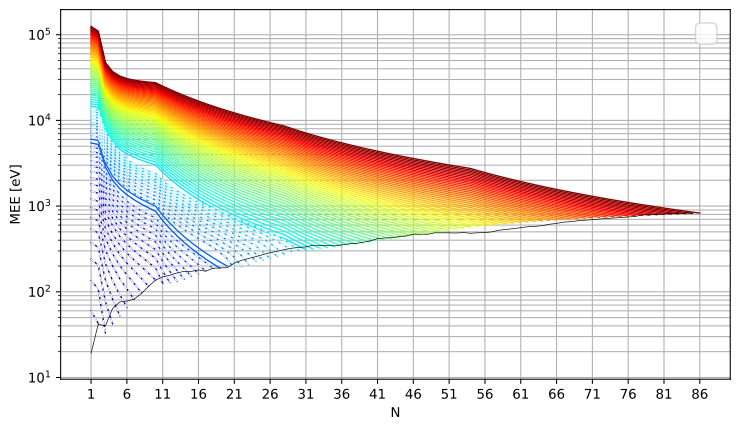

The table this chart was drawn from, first rows:
1.499000000000000021e+01, nan, nan, nan, nan, nan, nan, nan, nan, nan, nan, nan, nan, nan, nan, nan, nan, nan, nan, nan, nan, nan, nan, nan
5.988000000000000256e+01, 4.267999999999999972e+01, nan, nan, nan, nan, nan, nan, nan, nan, nan, nan, nan, nan, nan, nan, nan, nan, nan, nan, nan, nan, nan, nan
1.345000000000000000e+02, 1.082999999999999972e+02, 3.310000000000000142e+01, nan, nan, nan, nan, nan, nan, nan, nan, nan, nan, nan, nan, nan, nan, nan, nan, nan, nan, nan, nan, nan
2.401999999999999886e+02, 2.050000000000000000e+02, 7.690000000000000568e+01, 4.220000000000000284e+01, nan, nan, nan, nan, nan, nan, nan, nan, nan, nan, nan, nan, nan, nan, nan, nan, nan, nan, nan, nan
3.746000000000000227e+02, 3.303999999999999773e+02, 1.369000000000000057e+02, 8.229999999999999716e+01, 5.260000000000000142e+01, nan, nan, nan, nan, nan, nan, nan, nan, nan, nan, nan, nan, nan, nan, nan, nan, nan, nan, nan
5.395000000000000000e+02, 4.861999999999999886e+02, 2.141999999999999886e+02, 1.348000000000000114e+02, 9.259999999999999432e+01, 6.590000000000000568e+01, nan, nan, nan, nan, nan, nan, nan, nan, nan, nan, nan, nan, nan, nan, nan, nan, nan, nan
7.342999999999999545e+02, 6.720000000000000000e+02, 3.086999999999999886e+02, 2.001999999999999886e+02, 1.424000000000000057e+02, 1.074000000000000057e+02, 8.159999999999999432e+01, nan, nan, nan, nan, nan, nan, nan, nan, nan, nan, nan, nan, nan, nan, nan, nan, nan
9.590000000000000000e+02, 8.877999999999999545e+02, 4.206999999999999886e+02, 2.786000000000000227e+02, 2.021999999999999886e+02, 1.571999999999999886e+02, 1.252000000000000028e+02, 9.790000000000000568e+01, nan, nan, nan, nan, nan, nan, nan, nan, nan, nan, nan, nan, nan, nan, nan, nan
1.213700000000000045e+03, 1.133500000000000000e+03, 5.500000000000000000e+02, 3.701999999999999886e+02, 2.723000000000000114e+02, 2.155999999999999943e+02, 1.764000000000000057e+02, 1.440000000000000000e+02, 1.165000000000000000e+02, nan, nan, nan, nan, nan, nan, nan, nan, nan, nan, nan, nan, nan, nan, nan
1.498400000000000091e+03, 1.409200000000000045e+03, 6.967999999999999545e+02, 4.750000000000000000e+02, 3.526000000000000227e+02, 2.828000000000000114e+02, 2.351999999999999886e+02, 1.969000000000000057e+02, 1.651999999999999886e+02, 1.371999999999999886e+02, nan, nan, nan, nan, nan, nan, nan, nan, nan, nan, nan, nan, nan, nan
1.813900000000000091e+03, 1.715599999999999909e+03, 8.612000000000000455e+02, 5.932999999999999545e+02, 4.435000000000000000e+02, 3.586999999999999886e+02, 3.018999999999999773e+02, 2.568000000000000114e+02, 2.204000000000000057e+02, 1.891999999999999886e+02, 1.257000000000000028e+02, nan, nan, nan, nan, nan, nan, nan, nan, nan, nan, nan, nan, nan
2.158800000000000182e+03, 2.051500000000000000e+03, 1.043200000000000045e+03, 7.247999999999999545e+02, 5.447999999999999545e+02, 4.438000000000000114e+02, 3.766999999999999886e+02, 3.243000000000000114e+02, 2.825000000000000000e+02, 2.468000000000000114e+02, 1.736999999999999886e+02, 1.280000000000000000e+02, nan, nan, nan, nan, nan, nan, nan, nan, nan, nan, nan, nan
2.533500000000000000e+03, 2.417199999999999818e+03, 1.242700000000000045e+03, 8.696000000000000227e+02, 6.563999999999999773e+02, 5.373999999999999773e+02, 4.591999999999999886e+02, 3.988000000000000114e+02, 3.510000000000000000e+02, 3.108000000000000114e+02, 2.258000000000000114e+02, 1.726999999999999886e+02, 1.321999999999999886e+02, nan, nan, nan, nan, nan, nan, nan, nan, nan, nan, nan
2.938300000000000182e+03, 2.813000000000000000e+03, 1.459799999999999955e+03, 1.027900000000000091e+03, 7.786000000000000227e+02, 6.401000000000000227e+02, 5.497000000000000455e+02, 4.806000000000000227e+02, 4.265000000000000000e+02, 3.813999999999999773e+02, 2.831000000000000227e+02, 2.211999999999999886e+02, 1.771999999999999886e+02, 1.408000000000000114e+02, nan, nan, nan, nan, nan, nan, nan, nan, nan, nan
3.373099999999999909e+03, 3.238800000000000182e+03, 1.694599999999999909e+03, 1.199700000000000045e+03, 9.112000000000000455e+02, 7.517000000000000455e+02, 6.482000000000000455e+02, 5.697000000000000455e+02, 5.088000000000000114e+02, 4.585000000000000000e+02, 3.458999999999999773e+02, 2.743000000000000114e+02, 2.251999999999999886e+02, 1.853000000000000114e+02, 1.515999999999999943e+02, nan, nan, nan, nan, nan, nan, nan, nan, nan
3.837800000000000182e+03, 3.694500000000000000e+03, 1.947000000000000000e+03, 1.384900000000000091e+03, 1.054500000000000000e+03, 8.722000000000000455e+02, 7.546000000000000227e+02, 6.662000000000000455e+02, 5.980000000000000000e+02, 5.421000000000000227e+02, 4.143999999999999773e+02, 3.323999999999999773e+02, 2.773000000000000114e+02, 2.328000000000000114e+02, 1.956999999999999886e+02, 1.624000000000000057e+02, nan, nan, nan, nan, nan, nan, nan, nan
4.332500000000000000e+03, 4.180199999999999818e+03, 2.217199999999999818e+03, 1.583700000000000045e+03, 1.208200000000000045e+03, 1.001799999999999955e+03, 8.691000000000000227e+02, 7.698999999999999773e+02, 6.940000000000000000e+02, 6.321000000000000227e+02, 4.886000000000000227e+02, 3.955000000000000000e+02, 3.338000000000000114e+02, 2.841000000000000227e+02, 2.429000000000000057e+02, 2.068000000000000114e+02, 1.749000000000000057e+02, nan, nan, nan, nan, nan, nan, nan
4.857199999999999818e+03, 4.695899999999999636e+03, 2.505000000000000000e+03, 1.796000000000000000e+03, 1.372599999999999909e+03, 1.140299999999999955e+03, 9.916000000000000227e+02, 8.811000000000000227e+02, 7.970000000000000000e+02, 7.287999999999999545e+02, 5.686000000000000227e+02, 4.638999999999999773e+02, 3.948999999999999773e+02, 3.393999999999999773e+02, 2.936999999999999886e+02, 2.540000000000000000e+02, 2.195000000000000000e+02, 1.886999999999999886e+02, nan, nan, nan, nan, nan, nan
5.449600000000000364e+03, 5.241853100000000268e+03, 2.866338040887737407e+03, 1.999244801917954419e+03, 1.597118500883206480e+03, 1.354578084411196414e+03, 1.185743955999030504e+03, 1.057684005831935792e+03, 9.551235029775796193e+02, 8.699629256061301703e+02, 6.774357698631101812e+02, 5.452578751877388186e+02, 4.491224024779061210e+02, 3.767770436586176857e+02, 3.209061022524945201e+02, 2.768374754697187541e+02, 2.414485614003715170e+02, 2.125728548638451514e+02, 1.886300741080469265e+02, nan, nan, nan, nan, nan
6.042899999999999636e+03, 5.817469099999999344e+03, 3.178156602342055521e+03, 2.231507111629686733e+03, 1.792960506856761413e+03, 1.528517583612113640e+03, 1.344244614111554256e+03, 1.204173817447909414e+03, 1.091670934368769394e+03, 9.979514101618810855e+02, 7.814845690308981148e+02, 6.318139290877956000e+02, 5.223463623365443027e+02, 4.395790395297768782e+02, 3.754012665517742562e+02, 3.246070576509413286e+02, 2.837035593279351815e+02, 2.502648383125705891e+02, 2.225528357526192167e+02, 1.992617560080842622e+02, nan, nan, nan, nan
6.611159999999999854e+03, 6.357420000000000073e+03, 3.474829999999999927e+03, 2.514280000000000200e+03, 1.929160000000000082e+03, 1.609789999999999964e+03, 1.407049999999999955e+03, 1.258599999999999909e+03, 1.146970000000000027e+03, 1.057849999999999909e+03, 8.429600000000000364e+02, 6.997999999999999545e+02, 6.060700000000000500e+02, 5.309600000000000364e+02, 4.692400000000000091e+02, 4.165299999999999727e+02, 3.713299999999999841e+02, 3.318600000000000136e+02, 2.866299999999999955e+02, 2.425999999999999943e+02, 1.866299999999999955e+02, nan, nan, nan
7.255789999999999964e+03, 7.058470000000000255e+03, 3.833570000000000164e+03, 2.780900000000000091e+03, 2.135900000000000091e+03, 1.784289999999999964e+03, 1.561579999999999927e+03, 1.399140000000000100e+03, 1.277410000000000082e+03, 1.180609999999999900e+03, 9.460499999999999545e+02, 7.889199999999999591e+02, 6.859099999999999682e+02, 6.034199999999999591e+02, 5.356900000000000546e+02, 4.780299999999999727e+02, 4.286800000000000068e+02, 3.857099999999999795e+02, 3.388700000000000045e+02, 2.953100000000000023e+02, 2.529000000000000057e+02, 1.970800000000000125e+02, nan, nan
7.930399999999999636e+03, 7.724079999999999927e+03, 4.210060000000000400e+03, 3.061130000000000109e+03, 2.353280000000000200e+03, 1.967819999999999936e+03, 1.724150000000000091e+03, 1.547059999999999945e+03, 1.414759999999999991e+03, 1.309920000000000073e+03, 1.054980000000000018e+03, 8.833300000000000409e+02, 7.705399999999999636e+02, 6.802599999999999909e+02, 6.062000000000000455e+02, 5.433099999999999454e+02, 4.895699999999999932e+02, 4.428700000000000045e+02, 3.933100000000000023e+02, 3.482400000000000091e+02, 3.057400000000000091e+02, 2.644599999999999795e+02, 2.084300000000000068e+02, nan
8.634989999999999782e+03, 8.419659999999999854e+03, 4.604310000000000400e+03, 3.354989999999999782e+03, 2.581280000000000200e+03, 2.160369999999999891e+03, 1.894750000000000000e+03, 1.702339999999999918e+03, 1.558990000000000009e+03, 1.445769999999999982e+03, 1.169740000000000009e+03, 9.830199999999999818e+02, 8.599500000000000455e+02, 7.615000000000000000e+02, 6.807899999999999636e+02, 6.123999999999999773e+02, 5.540299999999999727e+02, 5.033799999999999955e+02, 4.504900000000000091e+02, 4.030099999999999909e+02, 3.591000000000000227e+02, 3.174399999999999977e+02, 2.772799999999999727e+02, 2.275099999999999909e+02
9.369559999999999491e+03, 9.145229999999999563e+03, 5.016340000000000146e+03, 3.662510000000000218e+03, 2.819949999999999818e+03, 2.361969999999999800e+03, 2.073409999999999854e+03, 1.865009999999999991e+03, 1.710130000000000109e+03, 1.588180000000000064e+03, 1.290359999999999900e+03, 1.088029999999999973e+03, 9.542000000000000455e+02, 8.471900000000000546e+02, 7.595099999999999909e+02, 6.853500000000000227e+02, 6.221100000000000136e+02, 5.673099999999999454e+02, 5.106600000000000250e+02, 4.602500000000000000e+02, 4.142200000000000273e+02, 3.712200000000000273e+02, 3.305000000000000000e+02, 2.761800000000000068e+02
1.013410000000000036e+04, 9.838739999999999782e+03, 5.446119999999999891e+03, 3.983639999999999873e+03, 3.069239999999999782e+03, 2.572599999999999909e+03, 2.260110000000000127e+03, 2.035049999999999955e+03, 1.868170000000000073e+03, 1.737119999999999891e+03, 1.416819999999999936e+03, 1.198329999999999927e+03, 1.053250000000000000e+03, 9.372899999999999636e+02, 8.423200000000000500e+02, 7.621399999999999864e+02, 6.938200000000000500e+02, 6.346699999999999591e+02, 5.738999999999999773e+02, 5.201799999999999500e+02, 4.716000000000000227e+02, 4.267099999999999795e+02, 3.846800000000000068e+02, 3.429200000000000159e+02
1.092870000000000073e+04, 1.068629999999999927e+04, 5.893689999999999600e+03, 4.318430000000000291e+03, 3.329190000000000055e+03, 2.792269999999999982e+03, 2.454860000000000127e+03, 2.212469999999999800e+03, 2.033109999999999900e+03, 1.892619999999999891e+03, 1.549150000000000091e+03, 1.313970000000000027e+03, 1.157119999999999891e+03, 1.031819999999999936e+03, 9.292599999999999909e+02, 8.427799999999999727e+02, 7.691599999999999682e+02, 7.054800000000000182e+02, 6.402999999999999545e+02, 5.829700000000000273e+02, 5.315000000000000000e+02, 4.843399999999999750e+02, 4.405400000000000205e+02, 3.977099999999999795e+02
1.175320000000000073e+04, 1.150179999999999927e+04, 6.359029999999999745e+03, 4.666880000000000109e+03, 3.599809999999999945e+03, 3.020989999999999782e+03, 2.657659999999999854e+03, 2.397269999999999982e+03, 2.204960000000000036e+03, 2.054670000000000073e+03, 1.687339999999999918e+03, 1.434940000000000055e+03, 1.265859999999999900e+03, 1.130819999999999936e+03, 1.020350000000000023e+03, 9.273300000000000409e+02, 8.481900000000000546e+02, 7.797799999999999727e+02, 7.099099999999999682e+02, 6.486900000000000546e+02, 5.940800000000000409e+02, 5.443700000000000045e+02, 4.984800000000000182e+02, 4.541200000000000045e+02
1.260770000000000073e+04, 1.229870000000000073e+04, 6.842170000000000073e+03, 5.029000000000000000e+03, 3.881090000000000146e+03, 3.258760000000000218e+03, 2.868519999999999982e+03, 2.589460000000000036e+03, 2.383710000000000036e+03, 2.223269999999999982e+03, 1.831400000000000091e+03, 1.561250000000000000e+03, 1.379430000000000064e+03, 1.234279999999999973e+03, 1.115579999999999927e+03, 1.015759999999999991e+03, 9.308799999999999955e+02, 8.575700000000000500e+02, 7.827500000000000000e+02, 7.174199999999999591e+02, 6.594199999999999591e+02, 6.069199999999999591e+02, 5.587000000000000455e+02, 5.124800000000000182e+02
1.349220000000000073e+04, 1.322279999999999927e+04, 7.343100000000000364e+03, 5.404810000000000400e+03, 4.173050000000000182e+03, 3.505579999999999927e+03, 3.087449999999999818e+03, 2.789030000000000200e+03, 2.569369999999999891e+03, 2.398420000000000073e+03, 1.981309999999999945e+03, 1.692890000000000100e+03, 1.497869999999999891e+03, 1.342230000000000018e+03, 1.215000000000000000e+03, 1.108119999999999891e+03, 1.017289999999999964e+03, 9.388799999999999955e+02, 8.588500000000000227e+02, 7.891699999999999591e+02, 7.275700000000000500e+02, 6.720800000000000409e+02, 6.213099999999999454e+02, 5.729900000000000091e+02
1.464900000000000000e+04, 1.412792510000000038e+04, 7.456797939105203113e+03, 5.492310547211085577e+03, 4.602588314066785642e+03, 4.076267209526210991e+03, 3.712620942712590022e+03, 3.435320674172770850e+03, 3.209707687023260405e+03, 3.018023435519176473e+03, 2.481512136286820805e+03, 2.086307077615247181e+03, 1.782587614674464476e+03, 1.543073049059095410e+03, 1.350403495789506906e+03, 1.192877728138636485e+03, 1.062306955443120160e+03, 9.527945030264540947e+02, 8.599942743438732577e+02, 7.806393523680920907e+02, 7.122318572475845713e+02, 6.528331204780977259e+02, 6.009183344506003550e+02, 5.552737754303144584e+02
1.562300000000000000e+04, 1.506330110000000059e+04, 7.917916679989863951e+03, 5.848830197277123261e+03, 4.913983381516536610e+03, 4.362353762699947765e+03, 3.981940356253196114e+03, 3.692135516383544200e+03, 3.456365002539399484e+03, 3.255917857349103997e+03, 2.686538382855528198e+03, 2.265130652345624185e+03, 1.940085766459651268e+03, 1.682956877706811838e+03, 1.475555797148637112e+03, 1.305574849056270295e+03, 1.164372025609032562e+03, 1.045706167599531227e+03, 9.449654104977839779e+02, 8.586750335231009785e+02, 7.841726915028652911e+02, 7.193881095358404991e+02, 6.626901128700989148e+02, 6.127782372306976413e+02
1.662900000000000000e+04, 1.602865710000000399e+04, 8.390376660983405600e+03, 6.214792680244434450e+03, 5.234190180426538973e+03, 4.657042520002834863e+03, 4.259825892617688623e+03, 3.957556368532459146e+03, 3.711699021062779138e+03, 3.502567427489242618e+03, 2.899883087420570973e+03, 2.451765237963698382e+03, 2.104886039356464153e+03, 1.829657259529917155e+03, 1.607071661485275627e+03, 1.424217532363803457e+03, 1.271998939439610467e+03, 1.143828161665794823e+03, 1.034824971118421445e+03, 9.413041457542753960e+02, 8.604362727238518573e+02, 7.900170485310960657e+02, 7.283067157930177018e+02, 6.739160561670228162e+02
1.766800000000000000e+04, 1.702399310000000332e+04, 8.874046319854822286e+03, 6.590086741778954092e+03, 5.563105923195223113e+03, 4.960236314841533385e+03, 4.546185771756435315e+03, 4.231497529272405700e+03, 3.975631124219938101e+03, 3.757901659388124699e+03, 3.121512277784237540e+03, 2.646204723512670171e+03, 2.277003543496913153e+03, 1.983205530203257013e+03, 1.744994865424061800e+03, 1.548859099041379295e+03, 1.385248322033226259e+03, 1.247226665407943983e+03, 1.129643315399055837e+03, 1.028600138899752892e+03, 9.410982789602990124e+02, 8.647971626050590430e+02, 7.978463842291114361e+02, 7.387660876208123000e+02
1.874000000000000000e+04, 1.804930910000000222e+04, 9.368799906889562408e+03, 6.974605823388474164e+03, 5.900631820445641097e+03, 5.271841318273990510e+03, 4.840930833886002802e+03, 4.513875126534796436e+03, 4.248083668383581426e+03, 4.021850142829126980e+03, 3.351390149774735619e+03, 2.848440016988221487e+03, 2.456449707010401653e+03, 2.143628933112084269e+03, 1.889364878194419589e+03, 1.679548480949466239e+03, 1.504176419299662030e+03, 1.355963552246051904e+03, 1.229486609623682398e+03, 1.120632409353980393e+03, 1.026230487378797079e+03, 9.438019309261821945e+02, 8.713837600395730760e+02, 8.074037145928474501e+02
1.984400000000000000e+04, 1.910460510000000431e+04, 9.874517066665524908e+03, 7.368247755820800194e+03, 6.246672860360077721e+03, 5.591766904917026295e+03, 5.143974496756910412e+03, 4.804607169514800262e+03, 4.528980131795993657e+03, 4.294342783576050351e+03, 3.589479414443106634e+03, 3.058459435548353667e+03, 2.643232676746832112e+03, 2.310951012170608465e+03, 2.040217236059674860e+03, 1.816330571214507245e+03, 1.628835421745971416e+03, 1.470096685556724196e+03, 1.334417097863329673e+03, 1.217466547008327098e+03, 1.115901000892971297e+03, 1.027101297853862206e+03, 9.489900884843631275e+02, 8.799010517906787072e+02
2.098200000000000000e+04, 2.018988110000000233e+04, 1.039108245950921264e+04, 7.770914477309602262e+03, 6.601137600451645994e+03, 5.919925518960086265e+03, 5.455232700708706943e+03, 5.103613576551591905e+03, 4.818245226580181225e+03, 4.575309998146477483e+03, 3.835741596124380067e+03, 3.276249047942903871e+03, 2.837357674887476605e+03, 2.485191965148482723e+03, 2.197583882109575825e+03, 1.959246544661445796e+03, 1.759273762572520582e+03, 1.589680193374107375e+03, 1.444493353585123714e+03, 1.319164565120751831e+03, 1.210174458568105592e+03, 1.114761867122720787e+03, 1.030733400669374078e+03, 9.563271226754499139e+02
2.215300000000000000e+04, 2.130513710000000356e+04, 1.091838541810379866e+04, 8.182511774484793932e+03, 6.963937971591329188e+03, 6.256232542009965073e+03, 5.774623845015830739e+03, 5.410816183983805786e+03, 5.115804982033869237e+03, 4.864682871130177773e+03, 4.090137288342707507e+03, 3.501792975264877896e+03, 3.038827316575638179e+03, 2.666368961708441020e+03, 2.361493474794814574e+03, 2.108334150984039297e+03, 1.895536392240087480e+03, 1.714764722881909165e+03, 1.559770513841344155e+03, 1.425785114904454531e+03, 1.309112232078476154e+03, 1.206847082367478151e+03, 1.116678681168352114e+03, 1.036748018332186803e+03
2.335700000000000000e+04, 2.245037310000000434e+04, 1.145631963530746725e+04, 8.602949043931612323e+03, 7.334989093923118162e+03, 6.600606163988978551e+03, 6.102068718252927283e+03, 5.726138740069114647e+03, 5.421586804455518177e+03, 5.162393281229908098e+03, 4.352626373503939249e+03, 3.735073655305293414e+03, 3.247641893072526727e+03, 2.854496429892190918e+03, 2.531971668239736118e+03, 2.263627983085822507e+03, 2.037665031452769426e+03, 1.845397676283261717e+03, 1.680300497415966220e+03, 1.537383686182899964e+03, 1.412772609767782342e+03, 1.303417396072358770e+03, 1.206888023947379679e+03, 1.121227043187982645e+03
2.459500000000000000e+04, 2.362558910000000105e+04, 1.200478287974444538e+04, 9.032139072549824050e+03, 7.714209104182096780e+03, 6.952967257929321022e+03, 6.437490424800064829e+03, 6.049506887262335113e+03, 5.735519517818261193e+03, 5.468374001177661739e+03, 4.623168211444305598e+03, 3.976072075087914527e+03, 3.463799624396394847e+03, 3.049586314379596388e+03, 2.709041367065223767e+03, 2.425159722799302472e+03, 2.185698404324932199e+03, 1.981623429473326496e+03, 1.806132208118523977e+03, 1.654012795192003296e+03, 1.521210969440285226e+03, 1.404530428327896743e+03, 1.301420778532402210e+03, 1.209824850550328620e+03
2.586700000000000000e+04, 2.483078510000000460e+04, 1.256367673616613320e+04, 9.469997835027228575e+03, 8.101518993859426701e+03, 7.313239259221048087e+03, 6.780814309130190850e+03, 6.380848135506416838e+03, 6.057533388843831744e+03, 5.782558775831369530e+03, 4.901721801163962482e+03, 4.224767975553579163e+03, 3.687296884924470760e+03, 3.251648309480397984e+03, 2.892722958181241665e+03, 2.592958365990339644e+03, 2.339672453348709496e+03, 2.123483534812733524e+03, 1.937311724285425726e+03, 1.775722160442888480e+03, 1.634479940757889381e+03, 1.510241116370085138e+03, 1.400333687683146536e+03, 1.302599569796372862e+03
2.717200000000000000e+04, 2.606596110000000408e+04, 1.313290636795136561e+04, 9.916444306894100009e+03, 8.496842457622304210e+03, 7.681348049656179683e+03, 7.131967879144331164e+03, 6.720091828676640944e+03, 6.387560139404291476e+03, 6.104882382053467154e+03, 5.188245919447779670e+03, 4.481140031841032396e+03, 3.918128405018544981e+03, 3.460690069493093688e+03, 3.083034521763580415e+03, 2.767050428873527380e+03, 2.499620537644557317e+03, 2.271016909194998334e+03, 2.073882475452942344e+03, 1.902558867448305818e+03, 1.752629557963284014e+03, 1.620601855633875175e+03, 1.503681017440974983e+03, 1.399606926388945340e+03
2.851200000000000000e+04, 2.733111710000000312e+04, 1.371238029943943002e+04, 1.037140029176798998e+04, 8.900105751383829556e+03, 8.057221846451631791e+03, 7.490880729523769332e+03, 7.067169105901554758e+03, 6.725532948666685115e+03, 6.435280673388714604e+03, 5.482699239544472221e+03, 4.745166012161068466e+03, 4.156287451368695656e+03, 3.676717398777145718e+03, 3.279992023409075045e+03, 2.947460137200169811e+03, 2.665573615856282686e+03, 2.424260008509540967e+03, 2.215885407089925593e+03, 2.034567523038319450e+03, 1.875707403549989749e+03, 1.735662632905035935e+03, 1.611514680182084021e+03, 1.500900355510188547e+03
2.988600000000000000e+04, 2.862625310000000536e+04, 1.430201021606549693e+04, 1.083479026153007544e+04, 9.311237559422241247e+03, 8.440791096314607785e+03, 7.857484465834082584e+03, 7.422012859148641837e+03, 7.071386446974371211e+03, 6.773690612071270152e+03, 5.785040432623996821e+03, 5.016822917872073049e+03, 4.401765988429016033e+03, 3.899734423628900004e+03, 3.483609489264910280e+03, 3.134209599830525349e+03, 2.837560414941096496e+03, 2.583246989520173884e+03, 2.363359134214355436e+03, 2.171790399932848686e+03, 2.003758743433963218e+03, 1.855471152061813200e+03, 1.723884351163914062e+03, 1.606531109872940306e+03
3.129500000000000000e+04, 2.995136910000000353e+04, 1.490171078051104450e+04, 1.130654120829368730e+04, 9.730168869963490579e+03, 8.831988374527361884e+03, 8.231712629932031632e+03, 7.784557688190026965e+03, 7.425056703111886236e+03, 7.120050290486002268e+03, 6.095228254349456620e+03, 5.296087107029492472e+03, 4.654554823038315590e+03, 4.129743747823911690e+03, 3.693899165749199710e+03, 3.327318968065541412e+03, 3.015607586003543020e+03, 2.748009860103878509e+03, 2.516340084661531364e+03, 2.314267572191980435e+03, 2.136826654134159980e+03, 1.980072952837820594e+03, 1.840837578963773467e+03, 1.716548362129449515e+03
3.273900000000000000e+04, 3.130646510000000490e+04, 1.551139946328971200e+04, 1.178658250713552479e+04, 1.015683285866428560e+04, 9.230748288964718085e+03, 8.613500627080276900e+03, 8.154739853842990669e+03, 7.786481206314110750e+03, 7.474298943869500363e+03, 6.413221618572632906e+03, 5.582934403391962405e+03, 4.914643734072652478e+03, 4.366746593486812344e+03, 3.910871665318932173e+03, 3.526806581988595099e+03, 3.199739848228159644e+03, 2.918578618725306569e+03, 2.674862632720530655e+03, 2.462037042125221888e+03, 2.274952142433784957e+03, 2.109511522997037900e+03, 1.962419890152274320e+03, 1.830999302210297401e+03
3.421800000000000000e+04, 3.269154110000000583e+04, 1.613099638637061071e+04, 1.227484578865885669e+04, 1.059116477945833503e+04, 9.637007388913858449e+03, 9.002785655061399666e+03, 8.532497230200306149e+03, 8.155598844144041323e+03, 7.836376955752633876e+03, 6.738979659883759268e+03, 5.877340192615350134e+03, 5.182021588761041130e+03, 4.610742928770256185e+03, 4.134536099596705753e+03, 3.732689104954286904e+03, 3.389980121878894806e+03, 3.094981383958008337e+03, 2.838959223808158185e+03, 2.615134859205541943e+03, 2.418174257964800290e+03, 2.243828404282645351e+03, 2.088674888507282049e+03, 1.949929229871740517e+03
3.573300000000000000e+04, 3.410659710000000632e+04, 1.676042417860007481e+04, 1.277126482054651024e+04, 1.103310186225947473e+04, 1.005070407853453253e+04, 9.399506635492072746e+03, 8.917769256420508100e+03, 8.532349877167680461e+03, 8.206225857409184755e+03, 7.072461786507714351e+03, 6.179279507149262827e+03, 5.456676447106041451e+03, 4.861731583665683502e+03, 4.364900201037882653e+03, 3.944981647257868190e+03, 3.586349651253377488e+03, 3.277244514802880531e+03, 3.008660490805325480e+03, 2.773595231501450144e+03, 2.566530199133317637e+03, 2.383063292479099800e+03, 2.219644349048945514e+03, 2.073381642695024766e+03
3.728300000000000000e+04, 3.555163309999999910e+04, 1.739960784181970666e+04, 1.327577539734362654e+04, 1.148258321704436094e+04, 1.047177853477857388e+04, 9.803604147468740848e+03, 9.310496888528694399e+03, 8.916675911192714921e+03, 8.583788322374844938e+03, 7.413627724834997025e+03, 6.488727101161217433e+03, 5.738595655685512611e+03, 5.119710355127050207e+03, 4.601970434202525212e+03, 4.163697879924611698e+03, 3.788868118406347548e+03, 3.465392722498268085e+03, 3.183995362638884671e+03, 2.937450630109901340e+03, 2.720055412780816823e+03, 2.527254131908480304e+03, 2.355368307158100379e+03, 2.201398319758062371e+03
3.887000000000000000e+04, 3.702664910000000236e+04, 1.804847462669990637e+04, 1.378831523778087285e+04, 1.193954974386904905e+04, 1.090017262957512503e+04, 1.021502036362044601e+04, 9.710622551583230234e+03, 9.308519867703120326e+03, 8.969008156934036379e+03, 7.762437556701195717e+03, 6.805657516650638172e+03, 6.027765931965316668e+03, 5.384676102563274981e+03, 4.845752097591778693e+03, 4.388850139473072886e+03, 3.997553748388428630e+03, 3.659449174463547934e+03, 3.364991165652684685e+03, 3.106731887043891675e+03, 2.878783687955128698e+03, 2.676437204666175148e+03, 2.495885143026293918e+03, 2.334019401184109029e+03
4.049400000000000000e+04, 3.853164510000000155e+04, 1.870695391741381536e+04, 1.430882388901499507e+04, 1.240394404840292191e+04, 1.133582985608234958e+04, 1.063369898860241119e+04, 1.011809009248474104e+04, 9.707825953009936711e+03, 9.361830287329943530e+03, 8.118851750379045370e+03, 7.130045141772101488e+03, 6.324173440125060552e+03, 5.656624834643620488e+03, 5.096249416913728965e+03, 4.620449524428217956e+03, 4.212423406684101792e+03, 3.859435590969082114e+03, 3.551673718274193561e+03, 3.281468287001066528e+03, 3.042747244145299646e+03, 2.830647214886379061e+03, 2.641231661673962662e+03, 2.471283463760732957e+03
4.215400000000000000e+04, 4.006662110000000393e+04, 1.937497712436833899e+04, 1.483724263722187970e+04, 1.287571036259315770e+04, 1.177869525880464607e+04, 1.105958520003142985e+04, 1.053284473363989309e+04, 1.011453962654616771e+04, 9.762200744334972114e+03, 8.482831186117993639e+03, 7.461864262263583441e+03, 6.627803859285638282e+03, 5.935551788261104775e+03, 5.353465630559498095e+03, 4.858505984289932712e+03, 4.433492689475340740e+03, 4.065372335080056473e+03, 3.744067419448120290e+03, 3.461687653413547650e+03, 3.211976814315092724e+03, 2.989917368314053874e+03, 2.791443168763045378e+03, 2.613227592813209867e+03
4.385200000000000000e+04, 4.163157710000000952e+04, 2.005247758429243186e+04, 1.537351442403010878e+04, 1.335479447009978503e+04, 1.222871536737625502e+04, 1.149262559183811936e+04, 1.095483302764170367e+04, 1.052860756865589792e+04, 1.017006664571797046e+04, 8.854337176955768882e+03, 7.801089106767512021e+03, 6.938642444928832447e+03, 6.221451500410916196e+03, 5.617403067993838704e+03, 5.103028401598355231e+03, 4.660776007304450104e+03, 4.277278496379298304e+03, 3.942195331275506760e+03, 3.647416429153910940e+03, 3.386501723051679619e+03, 3.154279447446861013e+03, 2.946553542420680969e+03, 2.759887450509271275e+03
4.558700000000000000e+04, 4.322651310000001104e+04, 2.073939046705222063e+04, 1.591758376832947579e+04, 1.384114363616813353e+04, 1.268583813381669461e+04, 1.193276811999353777e+04, 1.138400281308490776e+04, 1.094997764816401104e+04, 1.058537617706004312e+04, 9.233331485430717294e+03, 8.147693886738302353e+03, 7.256674084210611909e+03, 6.514317873662354032e+03, 5.888063221696398614e+03, 5.354024667679314916e+03, 4.894286662661811533e+03, 4.495171968935242148e+03, 4.146079256265499680e+03, 3.838679752248744080e+03, 3.566349960128358362e+03, 3.323763882497704344e+03, 3.106595301281659886e+03, 2.911297340765133868e+03
4.736000000000000000e+04, 4.485142910000000120e+04, 2.143565268862907760e+04, 1.646939669303307164e+04, 1.433470654162979554e+04, 1.315001287306829181e+04, 1.237996205055279097e+04, 1.182030317160182312e+04, 1.137859888995881374e+04, 1.100807857129901095e+04, 9.619776336741630075e+03, 8.501652831547773530e+03, 7.581883345793650733e+03, 6.814144235833038692e+03, 6.165446813228684732e+03, 5.611501752600718646e+03, 5.134036921979547515e+03, 4.719069523944598586e+03, 4.355739809578482891e+03, 4.035501526928399471e+03, 3.751548249762799969e+03, 3.498399818416114613e+03, 3.271599668948323142e+03, 3.067490270916814097e+03
4.917200000000000000e+04, 4.650632510000000184e+04, 2.214120282974967631e+04, 1.702890065640813555e+04, 1.483543322074606476e+04, 1.362119020663443553e+04, 1.283415790994845520e+04, 1.226368438617626634e+04, 1.181442144277630541e+04, 1.143812408732193398e+04, 1.001363442883002426e+04, 8.862940219328005696e+03, 7.914254524755729108e+03, 7.120923394412120615e+03, 6.449553853946144045e+03, 5.875465769822731090e+03, 5.380038082472265160e+03, 4.948986877446212929e+03, 4.571196486611501314e+03, 4.237904490320167497e+03, 3.942122115836306875e+03, 3.678215178194413511e+03, 3.441596635058035645e+03, 3.228498010314369822e+03
5.102400000000000000e+04, 4.819120110000000568e+04, 2.285598105970990582e+04, 1.759604448762586981e+04, 1.534327500262941066e+04, 1.409932200914343048e+04, 1.329530743746022563e+04, 1.271409790077114485e+04, 1.225739654733608586e+04, 1.187546398787370163e+04, 1.041486893979916022e+04, 9.231530404028271732e+03, 8.253771683070510335e+03, 7.434647686223488563e+03, 6.740383700825748747e+03, 6.145922035981520821e+03, 5.632300534228337710e+03, 5.184938753471245036e+03, 4.792467726252227294e+03, 4.445910275071947581e+03, 4.138095943323513893e+03, 3.863236722673032546e+03, 3.616615013139721668e+03, 3.394351145990929581e+03
5.291500000000000000e+04, 4.990605710000000545e+04, 2.357992906497658259e+04, 1.817077832621249763e+04, 1.585818445599863298e+04, 1.458436135767183623e+04, 1.376336353978157604e+04, 1.317149628128751283e+04, 1.270747650494975096e+04, 1.232005051700626973e+04, 1.082344353302981654e+04, 9.607397839107372420e+03, 8.600418686104372682e+03, 7.755309022770943557e+03, 7.037935107834532573e+03, 6.422875126207036374e+03, 5.890833817922150047e+03, 5.426938942966443392e+03, 5.019570970103428408e+03, 4.659539468174326430e+03, 4.339493036167132232e+03, 4.053490107047732636e+03, 3.796682495432542964e+03, 3.565079135552325624e+03
5.484500000000000000e+04, 5.165089310000000842e+04, 2.431298998219190617e+04, 1.875305356510986530e+04, 1.638011533704085559e+04, 1.507626248366962864e+04, 1.423828024760252083e+04, 1.363583317785872896e+04, 1.316461464669555426e+04, 1.277183687725610071e+04, 1.123932236030729473e+04, 9.990517098234409787e+03, 8.954179235525078184e+03, 8.082898931662719406e+03, 7.342206273224857796e+03, 6.706328925339969828e+03, 6.155646678486278688e+03, 5.675000358800968570e+03, 5.252522717958496287e+03, 4.878811666231155868e+03, 4.546335671818118499e+03, 4.248999934270396807e+03, 3.981825704831663188e+03, 3.740710357427261442e+03
5.681700000000000000e+04, 5.342570910000000003e+04, 2.505510833523916517e+04, 1.934282279708060742e+04, 1.690902254017197265e+04, 1.557498072733678600e+04, 1.472001267412622110e+04, 1.410706328847212899e+04, 1.362876530323273801e+04, 1.323077720670611052e+04, 1.166247006323385176e+04, 1.038086289332839806e+04, 9.315036898976735756e+03, 8.417408594473921767e+03, 7.653194883105829831e+03, 6.996286675380360066e+03, 6.426747115054585265e+03, 5.929135087142971315e+03, 5.491338579787881827e+03, 5.103745527411537296e+03, 4.758645152647777650e+03, 4.449789805524581425e+03, 4.172070244117734546e+03, 3.921272158612091062e+03
5.882900000000000000e+04, 5.523050510000000213e+04, 2.580622997606065837e+04, 1.994003976421516927e+04, 1.744486205150133901e+04, 1.608047249431017190e+04, 1.520851697543645241e+04, 1.458514232390204415e+04, 1.409988377530990692e+04, 1.369682655606170010e+04, 1.209285177316559748e+04, 1.077841009023004153e+04, 9.682975136838398612e+03, 8.758828881369599912e+03, 7.970898151607977525e+03, 7.292751019471771542e+03, 6.704142427461464649e+03, 6.189354435469706914e+03, 5.736033324477258247e+03, 5.334358820300917614e+03, 4.976441854425701422e+03, 4.655882367946729573e+03, 4.367440742619152843e+03, 4.106790900038344262e+03
... 25 more rows
